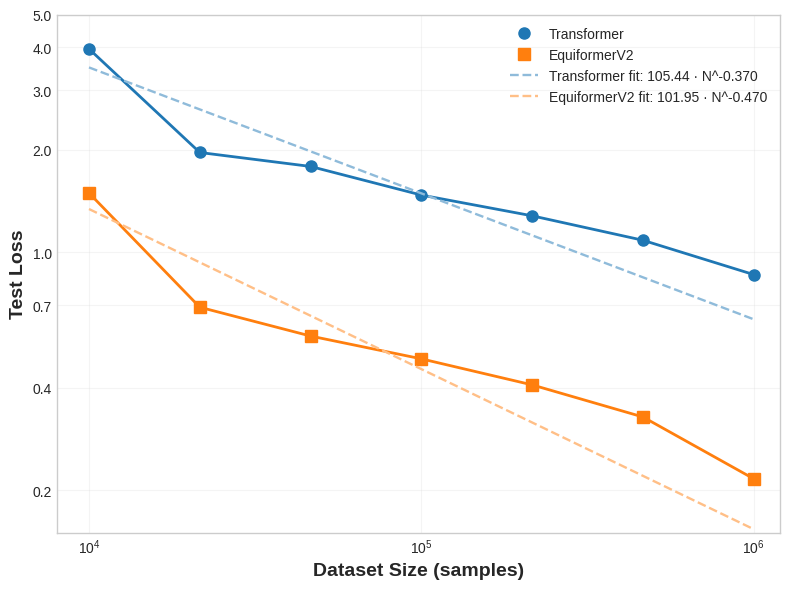

The script that saved this image:
import numpy as np
import matplotlib.pyplot as plt
import matplotlib.colors as mcolors
from scipy.optimize import curve_fit
import matplotlib.ticker as ticker
np.random.seed(40)  # For reproducibility

# Set up figure with nice styling
plt.style.use('seaborn-v0_8-whitegrid')
plt.figure(figsize=(8, 6))

# Generate dataset sizes (number of samples from 10K to 1M)
dataset_sizes = np.logspace(4, 6, 7)  # 7 points from 10^4 to 10^6

# Create realistic data with noise
# Base power law for transformer (from ~4 to ~0.9)
transformer_base = 15 * dataset_sizes**(-0.2)
# Add realistic noise (approximately 5-10% variability)
noise_factor_t = 0.08  # 8% noise
transformer_losses = transformer_base * (1 + noise_factor_t * (np.random.random(len(dataset_sizes)) - 0.5))
# Ensure first and last points are close to expected range
transformer_losses[0] = 3.9 + 0.1 * np.random.random()
transformer_losses[-1] = 0.9 - 0.05 * np.random.random()

# Base power law for equiformer (from ~1.5 to ~0.2)
equiformer_base = 6 * dataset_sizes**(-0.22)
# Add realistic noise
noise_factor_e = 0.07  # 7% noise
equiformer_losses = equiformer_base * (1 + noise_factor_e * (np.random.random(len(dataset_sizes)) - 0.5))
# Ensure first and last points are close to expected range
equiformer_losses[0] = 1.45 + 0.1 * np.random.random()
equiformer_losses[-1] = 0.22 - 0.03 * np.random.random()

# Define power law function for fitting
def power_law(x, C, alpha):
    return C * x**(-alpha)

# Fit power laws
transformer_params, _ = curve_fit(power_law, dataset_sizes, transformer_losses)
equiformer_params, _ = curve_fit(power_law, dataset_sizes, equiformer_losses)

# Generate smooth curves for the fitted power laws
x_smooth = np.logspace(4, 6, 100)
transformer_fit = power_law(x_smooth, *transformer_params)
equiformer_fit = power_law(x_smooth, *equiformer_params)

# Create power law equation strings (rounded for display)
transformer_eq = f"{transformer_params[0]:.2f} · N^{-transformer_params[1]:.3f}"
equiformer_eq = f"{equiformer_params[0]:.2f} · N^{-equiformer_params[1]:.3f}"

# Define colors
transformer_color = '#1f77b4'  # Original blue
equiformer_color = '#ff7f0e'  # Original orange

# Create lighter versions for the fit lines
transformer_fit_color = tuple([x + (1-x)*0.5 for x in mcolors.to_rgb(transformer_color)])  # 50% lighter
equiformer_fit_color = tuple([x + (1-x)*0.5 for x in mcolors.to_rgb(equiformer_color)])  # 50% lighter

# Plot data points
plt.loglog(dataset_sizes, transformer_losses, 'o', color=transformer_color, markersize=8, label='Transformer')
plt.loglog(dataset_sizes, equiformer_losses, 's', color=equiformer_color, markersize=8, label='EquiformerV2')

# Add solid lines connecting the actual data points
plt.loglog(dataset_sizes, transformer_losses, '-', color=transformer_color, linewidth=2)
plt.loglog(dataset_sizes, equiformer_losses, '-', color=equiformer_color, linewidth=2)

# Add dashed lines for the power law fits with lighter colors
plt.loglog(x_smooth, transformer_fit, '--', color=transformer_fit_color, linewidth=1.7, 
           label=f'Transformer fit: {transformer_eq}')
plt.loglog(x_smooth, equiformer_fit, '--', color=equiformer_fit_color, linewidth=1.7, 
           label=f'EquiformerV2 fit: {equiformer_eq}')

# Add labels and title
plt.xlabel('Dataset Size (samples)', fontsize=14, fontweight='bold')
plt.ylabel('Test Loss', fontsize=14, fontweight='bold')
plt.legend(fontsize=10)

# Set axis limits
plt.xlim(8e3, 1.2e6)
plt.ylim(0.15, 5)

# Fix y-axis tick labels - with fewer labels
ax = plt.gca()
ax.yaxis.set_major_formatter(ticker.ScalarFormatter())
# Only show a reasonable number of y-ticks
y_ticks = [0.2, 0.4, 0.7, 1.0, 2.0, 3.0, 4.0, 5.0]
plt.yticks(y_ticks)

# Add grid
plt.grid(True, which="major", ls="-", alpha=0.2)

# Save the plot without displaying it
plt.tight_layout()
plt.savefig('dataset_scaling1.png', dpi=300)

# Print the generated data for reference
print("Dataset sizes:", dataset_sizes)
print("Transformer losses:", transformer_losses)
print("EquiformerV2 losses:", equiformer_losses)
